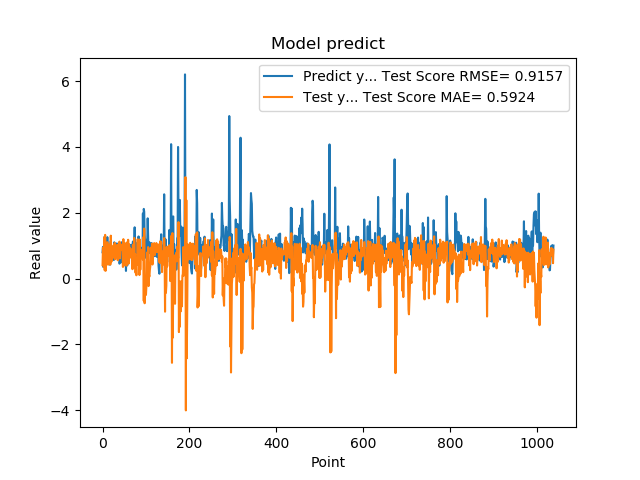

The data file committed next to this chart (first rows):
7.976629734039306641e-01, 4.076035022515205886e-01
9.608020186424257592e-01, 9.289841416906224891e-01
3.470349907875061035e-01, 9.419768511337904826e-01
9.546210169792177513e-01, 3.486409507927044071e-01
5.251880288124084473e-01, 1.251429600826062583e+00
1.275226235389709695e+00, 2.509593082330894842e-01
8.723750114440917969e-01, 1.326774321235789866e+00
7.321749925613403320e-01, 2.335177603018831205e-01
7.640249729156494141e-01, 8.298459468155450214e-01
4.752210080623626154e-01, 6.119643639303872229e-01
7.414129972457885742e-01, 4.315953960915193677e-01
1.258002042770385520e+00, 1.103841211333935979e+00
7.274609804153442383e-01, 9.368358583956220009e-01
7.892770171165466309e-01, 4.222059757720161843e-01
6.914690136909484863e-01, 9.925792439938463385e-01
7.093830108642578125e-01, 4.776706563620927715e-01
1.014547944068908691e+00, 7.478982120545074608e-01
4.182830154895783026e-01, 1.032846282916088709e+00
1.002280950546264648e+00, 4.232633431666780188e-01
1.143296003341674805e+00, 1.302978496327016344e+00
6.746559739112854004e-01, 5.143382356766054153e-01
6.009536385536193848e-01, 5.204182912331073441e-01
6.538079977035522461e-01, 7.943946704055093733e-01
7.814120054244995117e-01, 6.127749783287489427e-01
8.469259738922119141e-01, 8.389193761637365743e-01
6.482390165328979492e-01, 1.003704168432614896e+00
5.623700022697448730e-01, 8.622165223970543746e-01
1.099647998809814453e+00, 9.255998998419977530e-01
9.541710019111632191e-01, 1.084295783012854342e+00
6.694499850273132324e-01, 5.867718239968184868e-01
6.464660167694091797e-01, 7.832315980786738185e-01
8.223180174827575684e-01, 7.521368094249899494e-01
8.300920128822326660e-01, 7.709998760069233237e-01
1.067314028739929199e+00, 8.549332244729742625e-01
6.827279925346374512e-01, 1.025804381402273258e+00
6.464239954948425293e-01, 5.548497849408647875e-01
6.881093978881835938e-01, 8.953586095532816147e-01
6.500350236892700195e-01, 7.327993418514858748e-01
8.693690299987792969e-01, 8.022001726243266351e-01
4.518609941005706787e-01, 1.121883949498851729e+00
4.952389895915984552e-01, 6.120652470782527166e-01
6.850870251655578613e-01, 1.018057443308189924e+00
8.653740286827087402e-01, 8.739136166317674759e-01
7.400469779968261719e-01, 9.638991306907817025e-01
8.204330205917358398e-01, 8.654823734125810519e-01
1.108605027198791504e+00, 1.035834902228842669e+00
4.751499891281127930e-01, 9.179356650546890428e-01
9.457899928092955433e-01, 3.517513185828273214e-01
7.877500057220458984e-01, 1.197094751845787064e+00
9.367713332176208496e-01, 3.881670183634703952e-01
6.470239758491516113e-01, 9.555790307125704430e-01
1.029777050018310325e+00, 5.952059319075014843e-01
9.328820109367371716e-01, 1.064557206239892251e+00
7.528370022773742676e-01, 5.683923916248186936e-01
2.307340055704117099e-01, 7.693765742251382767e-01
8.772729635238647461e-01, 3.887012406941569576e-01
7.876309752464294434e-01, 1.096920144857806312e+00
3.992269933223724365e-01, 4.816704341137444945e-01
9.923512339591979980e-01, 7.369862471970216600e-01
7.200859785079956055e-01, 1.178178700839726423e+00
7.269890308380126953e-01, 4.526986001675337157e-01
... 979 more rows
